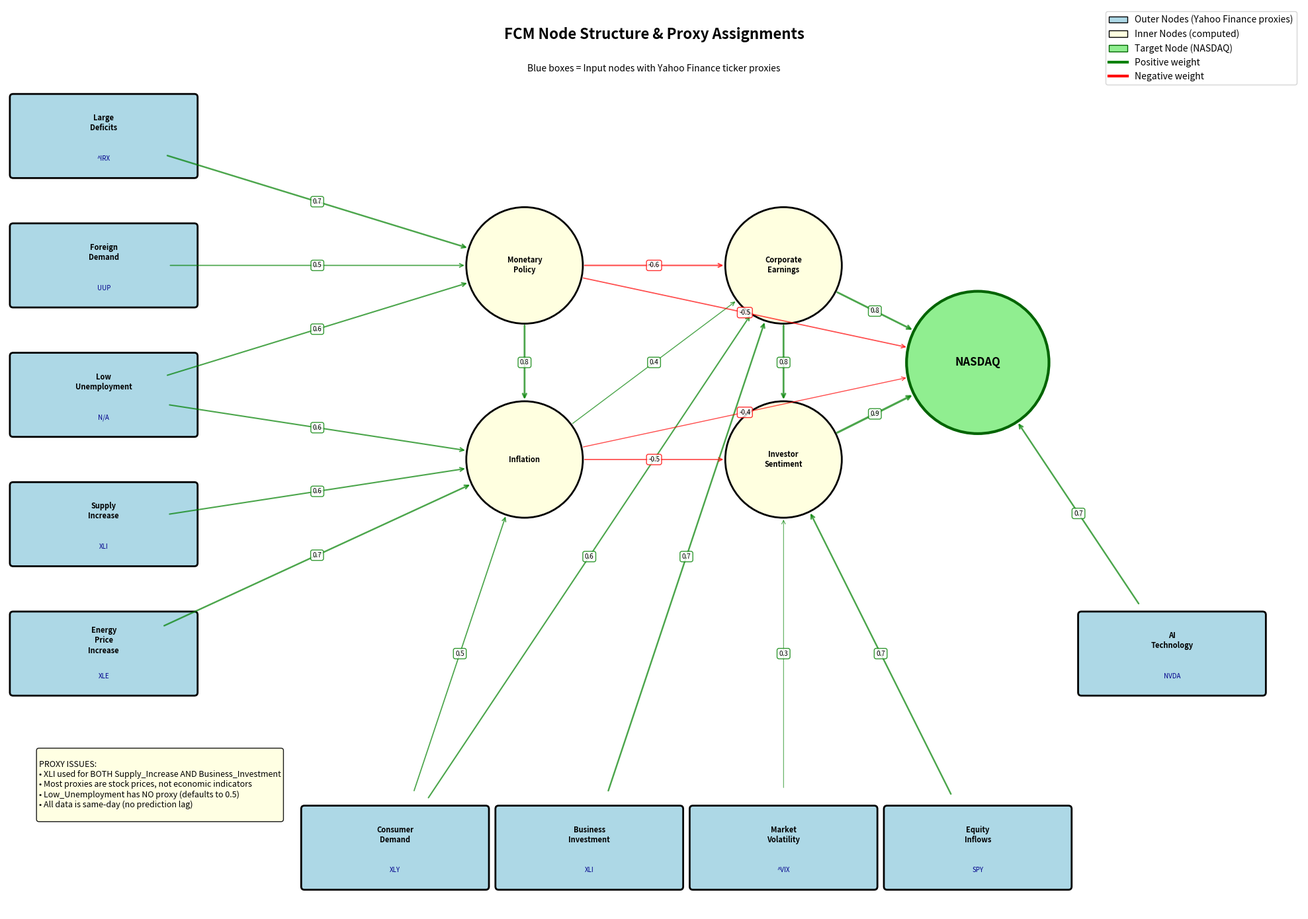

Python code for this plot:
import matplotlib.pyplot as plt
import matplotlib.patches as mpatches
import numpy as np

fig, ax = plt.subplots(figsize=(20, 14))
ax.set_xlim(0, 20)
ax.set_ylim(0, 14)
ax.set_aspect('equal')
ax.axis('off')

outer_nodes = [
    ('Large_Deficits', '^IRX', '13W Treasury Bill', 1.5, 12),
    ('Foreign_Demand', 'UUP', 'US Dollar Index', 1.5, 10),
    ('Low_Unemployment', 'N/A', 'No proxy (uses 0.5)', 1.5, 8),
    ('Supply_Increase', 'XLI', 'Industrial ETF', 1.5, 6),
    ('Energy_Price_Increase', 'XLE', 'Energy ETF', 1.5, 4),
    ('Consumer_Demand', 'XLY', 'Consumer Discr. ETF', 6, 1),
    ('Business_Investment', 'XLI', 'Industrial ETF (DUPLICATE)', 9, 1),
    ('Market_Volatility', '^VIX', 'Volatility Index', 12, 1),
    ('Equity_Inflows', 'SPY', 'S&P 500 ETF', 15, 1),
    ('AI_Technology', 'NVDA', 'NVIDIA', 18, 4),
]

inner_nodes = [
    ('Monetary_Policy', 8, 10),
    ('Inflation', 8, 7),
    ('Corporate_Earnings', 12, 10),
    ('Investor_Sentiment', 12, 7),
    ('NASDAQ', 15, 8.5),
]

def draw_outer_node(ax, name, ticker, desc, x, y):
    box = mpatches.FancyBboxPatch((x-1.4, y-0.6), 2.8, 1.2,
                                   boxstyle="round,pad=0.05",
                                   facecolor='lightblue', edgecolor='black', linewidth=2)
    ax.add_patch(box)
    ax.text(x, y+0.2, name.replace('_', '\n'), ha='center', va='center', fontsize=8, fontweight='bold')
    ax.text(x, y-0.35, f'{ticker}', ha='center', va='center', fontsize=7, color='darkblue')

def draw_inner_node(ax, name, x, y):
    circle = plt.Circle((x, y), 0.9, facecolor='lightyellow', edgecolor='black', linewidth=2)
    ax.add_patch(circle)
    ax.text(x, y, name.replace('_', '\n'), ha='center', va='center', fontsize=8, fontweight='bold')

def draw_target_node(ax, name, x, y):
    circle = plt.Circle((x, y), 1.1, facecolor='lightgreen', edgecolor='darkgreen', linewidth=3)
    ax.add_patch(circle)
    ax.text(x, y, name, ha='center', va='center', fontsize=12, fontweight='bold')

for name, ticker, desc, x, y in outer_nodes:
    draw_outer_node(ax, name, ticker, desc, x, y)

for name, x, y in inner_nodes[:-1]:
    draw_inner_node(ax, name, x, y)

draw_target_node(ax, 'NASDAQ', 15, 8.5)

connections = [
    # To Monetary Policy (green = positive)
    (1.5, 12, 8, 10, 0.7, 'green'),      # Large_Deficits
    (1.5, 10, 8, 10, 0.5, 'green'),      # Foreign_Demand
    (1.5, 8, 8, 10, 0.6, 'green'),       # Low_Unemployment

    # To Inflation
    (8, 10, 8, 7, 0.8, 'green'),         # Monetary_Policy
    (1.5, 8, 8, 7, 0.6, 'green'),        # Low_Unemployment
    (1.5, 6, 8, 7, 0.6, 'green'),        # Supply_Increase
    (1.5, 4, 8, 7, 0.7, 'green'),        # Energy_Price_Increase
    (6, 1, 8, 7, 0.5, 'green'),          # Consumer_Demand

    # To Corporate Earnings
    (9, 1, 12, 10, 0.7, 'green'),        # Business_Investment
    (8, 7, 12, 10, 0.4, 'green'),        # Inflation
    (6, 1, 12, 10, 0.6, 'green'),        # Consumer_Demand
    (8, 10, 12, 10, -0.6, 'red'),        # Monetary_Policy (negative)

    # To Investor Sentiment
    (12, 10, 12, 7, 0.8, 'green'),       # Corporate_Earnings
    (8, 7, 12, 7, -0.5, 'red'),          # Inflation (negative)
    (12, 1, 12, 7, 0.3, 'green'),        # Market_Volatility
    (15, 1, 12, 7, 0.7, 'green'),        # Equity_Inflows

    # To NASDAQ
    (12, 7, 15, 8.5, 0.9, 'green'),      # Investor_Sentiment
    (12, 10, 15, 8.5, 0.8, 'green'),     # Corporate_Earnings
    (8, 7, 15, 8.5, -0.4, 'red'),        # Inflation (negative)
    (8, 10, 15, 8.5, -0.5, 'red'),       # Monetary_Policy (negative)
    (18, 4, 15, 8.5, 0.7, 'green'),      # AI_Technology
]

for x1, y1, x2, y2, weight, color in connections:
    dx, dy = x2 - x1, y2 - y1
    dist = np.sqrt(dx**2 + dy**2)

    offset1 = 1.0 if x1 < 5 else 0.9
    offset2 = 1.1 if (x2, y2) == (15, 8.5) else 0.9

    start_x = x1 + (dx/dist) * offset1
    start_y = y1 + (dy/dist) * offset1
    end_x = x2 - (dx/dist) * offset2
    end_y = y2 - (dy/dist) * offset2

    ax.annotate('', xy=(end_x, end_y), xytext=(start_x, start_y),
                arrowprops=dict(arrowstyle='->', color=color, lw=abs(weight)*2.5, alpha=0.7))

    mid_x, mid_y = (start_x + end_x) / 2, (start_y + end_y) / 2
    ax.text(mid_x, mid_y, f'{weight}', fontsize=7, ha='center', va='center',
            bbox=dict(boxstyle='round', facecolor='white', edgecolor=color, alpha=0.8))

legend_elements = [
    mpatches.Patch(facecolor='lightblue', edgecolor='black', label='Outer Nodes (Yahoo Finance proxies)'),
    mpatches.Patch(facecolor='lightyellow', edgecolor='black', label='Inner Nodes (computed)'),
    mpatches.Patch(facecolor='lightgreen', edgecolor='darkgreen', label='Target Node (NASDAQ)'),
    plt.Line2D([0], [0], color='green', linewidth=3, label='Positive weight'),
    plt.Line2D([0], [0], color='red', linewidth=3, label='Negative weight'),
]
ax.legend(handles=legend_elements, loc='upper right', fontsize=10)

ax.text(10, 13.5, 'FCM Node Structure & Proxy Assignments', ha='center', fontsize=16, fontweight='bold')
ax.text(10, 13, 'Blue boxes = Input nodes with Yahoo Finance ticker proxies', ha='center', fontsize=10)

proxy_text = """
PROXY ISSUES:
• XLI used for BOTH Supply_Increase AND Business_Investment
• Most proxies are stock prices, not economic indicators
• Low_Unemployment has NO proxy (defaults to 0.5)
• All data is same-day (no prediction lag)
"""
ax.text(0.5, 2.5, proxy_text, fontsize=9, va='top',
        bbox=dict(boxstyle='round', facecolor='lightyellow', alpha=0.9))

plt.tight_layout()
plt.savefig('fcm_structure.png', dpi=150, bbox_inches='tight', facecolor='white')
plt.show()
print("Saved to fcm_structure.png")
